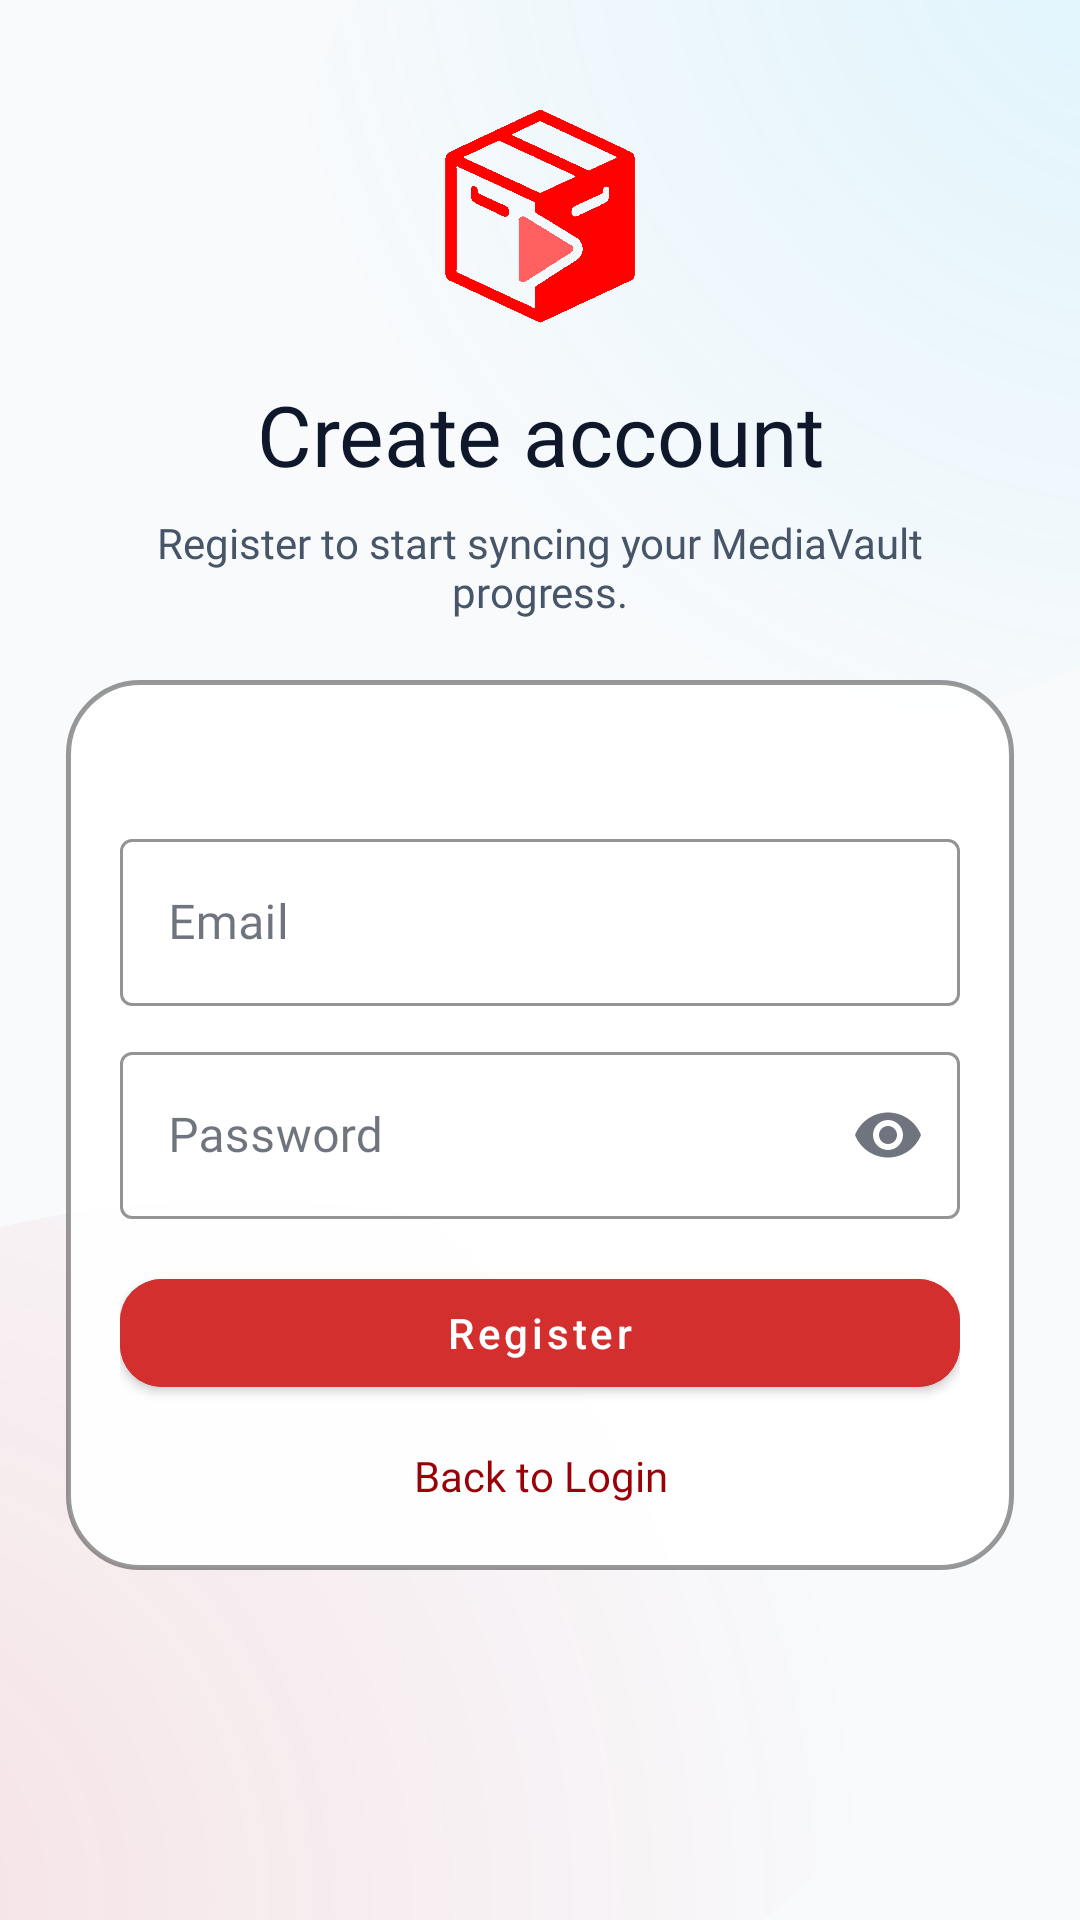

This screen was rendered from an Android layout file. Write that file and the resources it references.
<!-- AndroidManifest.xml: application theme Theme.MediaVault -->
<!-- res/layout/activity_supabase_register.xml -->
<?xml version="1.0" encoding="utf-8"?>
<androidx.constraintlayout.widget.ConstraintLayout xmlns:android="http://schemas.android.com/apk/res/android"
    xmlns:app="http://schemas.android.com/apk/res-auto"
    android:layout_width="match_parent"
    android:layout_height="match_parent"
    android:background="@drawable/ambient_mesh_bg">

    <androidx.core.widget.NestedScrollView
        android:layout_width="0dp"
        android:layout_height="0dp"
        android:fillViewport="true"
        app:layout_constraintBottom_toBottomOf="parent"
        app:layout_constraintEnd_toEndOf="parent"
        app:layout_constraintStart_toStartOf="parent"
        app:layout_constraintTop_toTopOf="parent">

        <LinearLayout
            android:layout_width="match_parent"
            android:layout_height="wrap_content"
            android:gravity="center_horizontal"
            android:orientation="vertical"
            android:paddingStart="22dp"
            android:paddingTop="36dp"
            android:paddingEnd="22dp"
            android:paddingBottom="24dp">

            <ImageView
                android:layout_width="72dp"
                android:layout_height="72dp"
                android:contentDescription="@string/app_name"
                android:src="@drawable/mediavault_logo" />

            <TextView
                android:id="@+id/text_register_title"
                android:layout_width="match_parent"
                android:layout_height="wrap_content"
                android:layout_marginTop="18dp"
                android:fontFamily="@font/sf_pro_bold"
                android:gravity="center"
                android:text="@string/auto_create_account"
                android:textColor="?attr/colorOnSurface"
                android:textSize="28sp" />

            <TextView
                android:id="@+id/text_register_subtitle"
                android:layout_width="match_parent"
                android:layout_height="wrap_content"
                android:layout_marginTop="8dp"
                android:fontFamily="@font/sf_pro_regular"
                android:gravity="center"
                android:text="@string/auto_register_subtitle"
                android:textColor="?attr/colorTextSecondary"
                android:textSize="14sp" />

            <androidx.constraintlayout.widget.ConstraintLayout
                android:layout_width="match_parent"
                android:layout_height="wrap_content"
                android:layout_marginTop="20dp"
                android:background="@drawable/glass_card_bg"
                android:padding="18dp">

                <TextView
                    android:id="@+id/text_register_status"
                    android:layout_width="0dp"
                    android:layout_height="wrap_content"
                    android:fontFamily="@font/sf_pro_regular"
                    android:textColor="?attr/colorTextSecondary"
                    android:textSize="13sp"
                    app:layout_constraintEnd_toEndOf="parent"
                    app:layout_constraintStart_toStartOf="parent"
                    app:layout_constraintTop_toTopOf="parent" />

                <LinearLayout
                    android:id="@+id/layout_register_panel"
                    android:layout_width="0dp"
                    android:layout_height="wrap_content"
                    android:layout_marginTop="12dp"
                    android:orientation="vertical"
                    app:layout_constraintEnd_toEndOf="parent"
                    app:layout_constraintStart_toStartOf="parent"
                    app:layout_constraintTop_toBottomOf="@id/text_register_status">

                    <com.google.android.material.textfield.TextInputLayout
                        android:id="@+id/layout_register_email"
                        style="@style/Widget.MaterialComponents.TextInputLayout.OutlinedBox"
                        android:layout_width="match_parent"
                        android:layout_height="wrap_content"
                        android:hint="@string/auto_email"
                        app:boxBackgroundMode="outline"
                        app:boxStrokeColor="@color/vault_red_primary">

                        <com.google.android.material.textfield.TextInputEditText
                            android:id="@+id/edit_register_email"
                            android:layout_width="match_parent"
                            android:layout_height="wrap_content"
                            android:fontFamily="@font/sf_pro_regular"
                            android:imeOptions="actionNext"
                            android:inputType="textEmailAddress"
                            android:maxLines="1" />
                    </com.google.android.material.textfield.TextInputLayout>

                    <com.google.android.material.textfield.TextInputLayout
                        android:id="@+id/layout_register_password"
                        style="@style/Widget.MaterialComponents.TextInputLayout.OutlinedBox"
                        android:layout_width="match_parent"
                        android:layout_height="wrap_content"
                        android:layout_marginTop="10dp"
                        android:hint="@string/auto_password"
                        app:boxBackgroundMode="outline"
                        app:boxStrokeColor="@color/vault_red_primary"
                        app:endIconMode="password_toggle">

                        <com.google.android.material.textfield.TextInputEditText
                            android:id="@+id/edit_register_password"
                            android:layout_width="match_parent"
                            android:layout_height="wrap_content"
                            android:fontFamily="@font/sf_pro_regular"
                            android:imeOptions="actionDone"
                            android:inputType="textPassword"
                            android:maxLines="1" />
                    </com.google.android.material.textfield.TextInputLayout>

                    <com.google.android.material.button.MaterialButton
                        android:id="@+id/btn_register_submit"
                        android:layout_width="match_parent"
                        android:layout_height="wrap_content"
                        android:layout_marginTop="14dp"
                        android:backgroundTint="@color/vault_red_primary"
                        android:text="@string/auto_register"
                        android:textAllCaps="false"
                        android:textColor="@color/white"
                        app:cornerRadius="14dp" />

                    <TextView
                        android:id="@+id/text_back_to_login_link_register"
                        android:layout_width="match_parent"
                        android:layout_height="wrap_content"
                        android:layout_marginTop="10dp"
                        android:fontFamily="@font/sf_pro_regular"
                        android:gravity="center"
                        android:padding="4dp"
                        android:text="@string/auto_back_to_login"
                        android:textColor="@color/vault_red_dark"
                        android:textSize="14sp" />
                </LinearLayout>

                <LinearLayout
                    android:id="@+id/layout_verify_panel"
                    android:layout_width="0dp"
                    android:layout_height="wrap_content"
                    android:layout_marginTop="12dp"
                    android:gravity="center_horizontal"
                    android:orientation="vertical"
                    android:visibility="gone"
                    app:layout_constraintEnd_toEndOf="parent"
                    app:layout_constraintStart_toStartOf="parent"
                    app:layout_constraintTop_toBottomOf="@id/text_register_status">

                    <TextView
                        android:id="@+id/text_verify_email_target"
                        android:layout_width="match_parent"
                        android:layout_height="wrap_content"
                        android:fontFamily="@font/sf_pro_regular"
                        android:gravity="center"
                        android:text="@string/auto_enter_code_sent_to_email"
                        android:textColor="?attr/colorTextSecondary"
                        android:textSize="14sp" />

                    <com.google.android.material.textfield.TextInputLayout
                        android:id="@+id/layout_register_verify_password"
                        style="@style/Widget.MaterialComponents.TextInputLayout.OutlinedBox"
                        android:layout_width="match_parent"
                        android:layout_height="wrap_content"
                        android:layout_marginTop="12dp"
                        android:hint="@string/auto_password"
                        app:boxBackgroundMode="outline"
                        app:boxStrokeColor="@color/vault_red_primary"
                        app:endIconMode="password_toggle">

                        <com.google.android.material.textfield.TextInputEditText
                            android:id="@+id/edit_register_verify_password"
                            android:layout_width="match_parent"
                            android:layout_height="wrap_content"
                            android:fontFamily="@font/sf_pro_regular"
                            android:imeOptions="actionNext"
                            android:inputType="textPassword"
                            android:maxLines="1" />
                    </com.google.android.material.textfield.TextInputLayout>

                    <EditText
                        android:id="@+id/edit_register_verification_code"
                        android:layout_width="140dp"
                        android:layout_height="wrap_content"
                        android:layout_marginTop="12dp"
                        android:digits="0123456789"
                        android:fontFamily="@font/sf_pro_medium"
                        android:gravity="center"
                        android:hint="______"
                        android:inputType="number"
                        android:letterSpacing="0.4"
                        android:maxLength="6"
                        android:maxLines="1"
                        android:textSize="24sp" />

                    <com.google.android.material.button.MaterialButton
                        android:id="@+id/btn_register_verify_code"
                        android:layout_width="match_parent"
                        android:layout_height="wrap_content"
                        android:layout_marginTop="14dp"
                        android:backgroundTint="@color/vault_red_primary"
                        android:text="@string/auto_verify_code"
                        android:textAllCaps="false"
                        android:textColor="@color/white"
                        app:cornerRadius="14dp" />

                    <TextView
                        android:id="@+id/text_back_to_login_link_verify"
                        android:layout_width="match_parent"
                        android:layout_height="wrap_content"
                        android:layout_marginTop="10dp"
                        android:fontFamily="@font/sf_pro_regular"
                        android:gravity="center"
                        android:padding="4dp"
                        android:text="@string/auto_back_to_login"
                        android:textColor="@color/vault_red_dark"
                        android:textSize="14sp" />
                </LinearLayout>
            </androidx.constraintlayout.widget.ConstraintLayout>
        </LinearLayout>
    </androidx.core.widget.NestedScrollView>

</androidx.constraintlayout.widget.ConstraintLayout>
<!-- resources referenced by this layout -->
<resources>
  <color name="vault_red_dark">#9A0007</color>
  <color name="vault_red_primary">#D32F2F</color>
  <color name="white">#FFFFFFFF</color>
  <!-- drawable ambient_mesh_bg (drawable) -->
  <?xml version="1.0" encoding="utf-8"?>
  <layer-list xmlns:android="http://schemas.android.com/apk/res/android">
      <item>
          <shape android:shape="rectangle">
              <solid android:color="?android:attr/windowBackground" />
          </shape>
      </item>
      <item android:top="-100dp" android:right="-100dp" android:left="100dp" android:bottom="400dp">
          <shape android:shape="oval">
              <gradient
                  android:type="radial"
                  android:gradientRadius="300dp"
                  android:centerX="0.8"
                  android:centerY="0.2"
                  android:startColor="#1A00BFFF"
                  android:endColor="#0000BFFF" />
          </shape>
      </item>
      <item android:top="400dp" android:left="-150dp" android:right="50dp" android:bottom="-50dp">
          <shape android:shape="oval">
              <gradient
                  android:type="radial"
                  android:gradientRadius="350dp"
                  android:centerX="0.2"
                  android:centerY="0.8"
                  android:startColor="#1AE50914"
                  android:endColor="#00E50914" />
          </shape>
      </item>
  </layer-list>
  <!-- drawable glass_card_bg (drawable) -->
  <?xml version="1.0" encoding="utf-8"?>
  <shape xmlns:android="http://schemas.android.com/apk/res/android"
      android:shape="rectangle">
      
      
      <solid android:color="@color/glass_surface_color" />
      
      
      <corners android:radius="24dp" />
      
      
      <stroke
          android:width="1.5dp"
          android:color="@color/glass_border_soft" />
          
  </shape>
  <string name="app_name">MediaVault</string>
  <string name="auto_back_to_login">Back to Login</string>
  <string name="auto_create_account">Create account</string>
  <string name="auto_email">Email</string>
  <string name="auto_enter_code_sent_to_email">Enter the 6-digit code sent to your email</string>
  <string name="auto_password">Password</string>
  <string name="auto_register">Register</string>
  <string name="auto_register_subtitle">Register to start syncing your MediaVault progress.</string>
  <string name="auto_verify_code">Verify Code</string>
  <color name="glass_surface_color">#F2FFFFFF</color>
  <color name="glass_border_soft">#66000000</color>
  <color name="vault_red_light">#EF5350</color>
  <color name="black">#FF000000</color>
  <color name="background_base">#F8FAFC</color>
  <color name="background_surface">#FFFFFF</color>
  <color name="text_primary">#0F172A</color>
  <color name="nav_background">#F0FFFFFF</color>
  <color name="text_secondary">#475569</color>
</resources>
